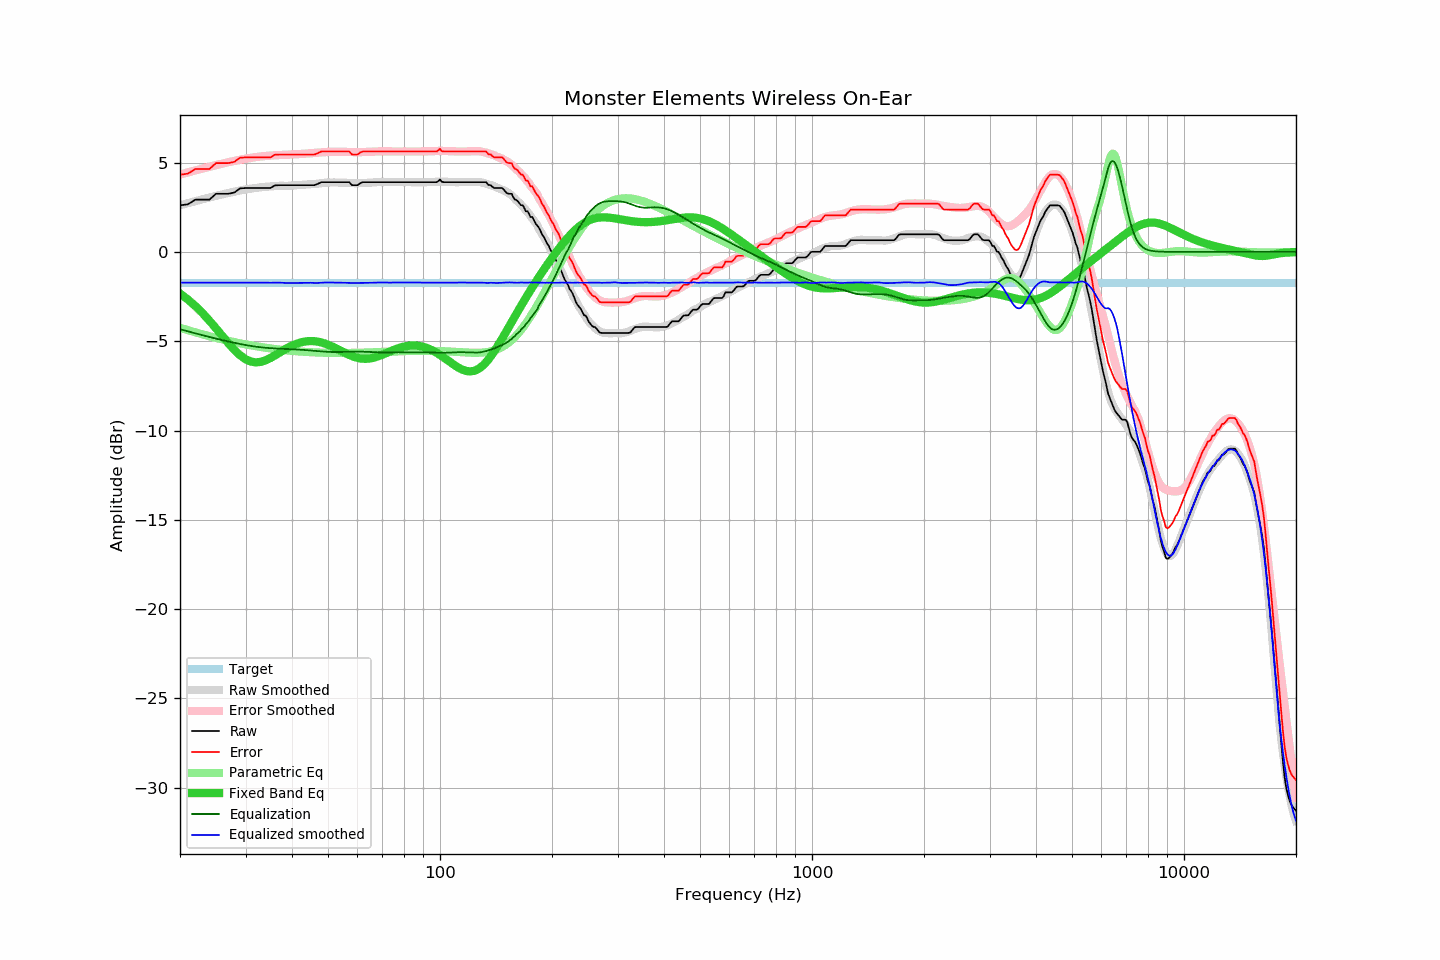

The data file committed next to this chart (first rows):
frequency, raw, error, smoothed, error_smoothed, equalization, parametric_eq, equalized_raw, equalized_smoothed, target
20, 2.60, 4.32, 2.61, 4.33, -4.33, -2.33, -1.73, -1.72, -1.72
21, 2.66, 4.38, 2.73, 4.45, -4.45, -2.67, -1.79, -1.72, -1.72
22, 2.92, 4.64, 2.84, 4.56, -4.56, -3.04, -1.64, -1.72, -1.72
23, 2.92, 4.64, 2.94, 4.67, -4.67, -3.43, -1.74, -1.72, -1.72
24, 2.92, 4.64, 3.04, 4.77, -4.77, -3.85, -1.84, -1.72, -1.72
25, 3.25, 4.97, 3.13, 4.86, -4.86, -4.29, -1.60, -1.72, -1.72
26, 3.25, 4.97, 3.22, 4.94, -4.94, -4.71, -1.69, -1.72, -1.72
27, 3.25, 4.97, 3.30, 5.02, -5.02, -5.12, -1.77, -1.72, -1.72
28, 3.32, 5.04, 3.37, 5.09, -5.09, -5.49, -1.77, -1.72, -1.72
29, 3.55, 5.27, 3.43, 5.16, -5.16, -5.79, -1.61, -1.72, -1.72
30, 3.57, 5.29, 3.49, 5.22, -5.22, -6.01, -1.64, -1.72, -1.72
31, 3.57, 5.29, 3.54, 5.27, -5.27, -6.14, -1.69, -1.72, -1.72
32, 3.57, 5.29, 3.58, 5.31, -5.31, -6.19, -1.73, -1.73, -1.72
33, 3.57, 5.29, 3.62, 5.34, -5.34, -6.16, -1.77, -1.72, -1.72
34, 3.57, 5.29, 3.65, 5.37, -5.37, -6.07, -1.80, -1.72, -1.72
35, 3.57, 5.29, 3.66, 5.39, -5.39, -5.94, -1.82, -1.73, -1.72
36, 3.72, 5.44, 3.69, 5.41, -5.41, -5.80, -1.68, -1.72, -1.72
37, 3.73, 5.45, 3.70, 5.42, -5.42, -5.65, -1.69, -1.72, -1.72
38, 3.73, 5.45, 3.70, 5.43, -5.43, -5.50, -1.70, -1.73, -1.72
39, 3.73, 5.45, 3.70, 5.44, -5.44, -5.37, -1.71, -1.74, -1.72
40, 3.73, 5.45, 3.71, 5.45, -5.45, -5.25, -1.72, -1.74, -1.72
41, 3.73, 5.45, 3.73, 5.46, -5.46, -5.16, -1.73, -1.74, -1.72
42, 3.73, 5.45, 3.75, 5.48, -5.48, -5.08, -1.74, -1.73, -1.72
43, 3.73, 5.45, 3.76, 5.49, -5.49, -5.03, -1.76, -1.73, -1.72
44, 3.73, 5.45, 3.78, 5.51, -5.51, -5.00, -1.77, -1.73, -1.72
45, 3.73, 5.45, 3.79, 5.52, -5.52, -4.99, -1.79, -1.73, -1.72
46, 3.73, 5.45, 3.80, 5.54, -5.54, -5.00, -1.81, -1.74, -1.72
47, 3.81, 5.53, 3.82, 5.56, -5.56, -5.03, -1.74, -1.74, -1.72
48, 3.90, 5.62, 3.85, 5.57, -5.57, -5.07, -1.67, -1.73, -1.72
49, 3.90, 5.62, 3.87, 5.58, -5.58, -5.13, -1.68, -1.72, -1.72
50, 3.90, 5.62, 3.88, 5.60, -5.60, -5.20, -1.69, -1.71, -1.72
51, 3.90, 5.62, 3.89, 5.60, -5.60, -5.27, -1.70, -1.72, -1.72
52, 3.90, 5.62, 3.89, 5.61, -5.61, -5.35, -1.71, -1.72, -1.72
53, 3.90, 5.62, 3.88, 5.61, -5.61, -5.44, -1.70, -1.72, -1.72
54, 3.90, 5.62, 3.88, 5.60, -5.60, -5.53, -1.70, -1.73, -1.72
55, 3.90, 5.62, 3.87, 5.60, -5.60, -5.61, -1.70, -1.73, -1.72
56, 3.90, 5.62, 3.86, 5.60, -5.60, -5.69, -1.69, -1.73, -1.72
57, 3.90, 5.62, 3.85, 5.59, -5.59, -5.77, -1.69, -1.74, -1.72
58, 3.73, 5.45, 3.84, 5.59, -5.59, -5.83, -1.85, -1.74, -1.72
59, 3.73, 5.45, 3.84, 5.58, -5.58, -5.89, -1.85, -1.74, -1.72
60, 3.73, 5.45, 3.84, 5.58, -5.58, -5.93, -1.85, -1.74, -1.72
61, 3.84, 5.56, 3.85, 5.58, -5.58, -5.96, -1.74, -1.74, -1.72
62, 3.90, 5.62, 3.85, 5.59, -5.59, -5.98, -1.68, -1.74, -1.72
63, 3.90, 5.62, 3.86, 5.59, -5.59, -5.99, -1.69, -1.74, -1.72
64, 3.90, 5.62, 3.86, 5.60, -5.60, -5.98, -1.70, -1.73, -1.72
65, 3.90, 5.62, 3.87, 5.61, -5.61, -5.96, -1.70, -1.73, -1.72
66, 3.90, 5.62, 3.89, 5.61, -5.61, -5.94, -1.71, -1.73, -1.72
67, 3.90, 5.62, 3.90, 5.62, -5.62, -5.90, -1.72, -1.72, -1.72
68, 3.90, 5.62, 3.91, 5.62, -5.62, -5.86, -1.72, -1.71, -1.72
69, 3.90, 5.62, 3.92, 5.63, -5.63, -5.81, -1.72, -1.71, -1.72
70, 3.90, 5.62, 3.91, 5.63, -5.63, -5.76, -1.73, -1.72, -1.72
71, 3.90, 5.62, 3.91, 5.63, -5.63, -5.70, -1.73, -1.72, -1.72
72, 3.90, 5.62, 3.90, 5.63, -5.63, -5.65, -1.72, -1.72, -1.72
73, 3.90, 5.62, 3.90, 5.62, -5.62, -5.60, -1.72, -1.72, -1.72
74, 3.90, 5.62, 3.90, 5.62, -5.62, -5.54, -1.72, -1.72, -1.72
75, 3.90, 5.62, 3.90, 5.62, -5.62, -5.49, -1.72, -1.72, -1.72
76, 3.90, 5.62, 3.90, 5.62, -5.62, -5.45, -1.72, -1.72, -1.72
77, 3.90, 5.62, 3.90, 5.62, -5.62, -5.40, -1.72, -1.72, -1.72
78, 3.90, 5.62, 3.90, 5.62, -5.62, -5.36, -1.72, -1.72, -1.72
79, 3.90, 5.62, 3.90, 5.62, -5.62, -5.33, -1.72, -1.72, -1.72
... 553 more rows
